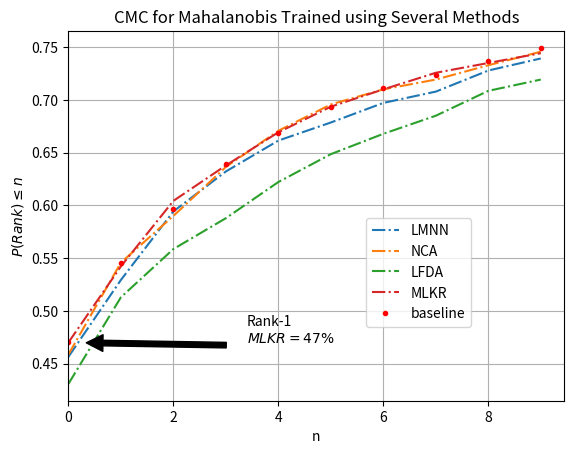

The script that saved this image:
from matplotlib import pyplot as plt

import numpy as np

LMNN =  [0.45642857, 0.52928571 ,0.59428571 ,0.63214286 ,0.66142857 ,0.67857143,
  0.69714286 ,0.70785714 ,0.72785714 ,0.73928571]

NCA = [0.45857143 ,0.54571429, 0.59,       0.63642857 ,0.67071429 ,0.69571429,
 0.71,       0.71928571 ,0.73285714 ,0.74571429]
#
LFDA = [0.43071429, 0.51285714 ,0.55857143 ,0.58785714, 0.62214286 ,0.64857143,
 0.66785714, 0.685,      0.70857143 ,0.71928571]
#
##
MLKR =  [0.47,       0.54214286, 0.60428571, 0.63785714, 0.66928571, 0.69357143,
 0.71,       0.72571429, 0.735,      0.74428571]

baseline = [0.47,       0.54571429, 0.59642857, 0.63928571, 0.66857143, 0.69285714,
 0.71142857 ,0.72357143, 0.73714286, 0.74928571 ,0.75857143, 0.76785714,
 0.77714286, 0.785  ,    0.79071429, 0.79857143 ,0.80642857 ,0.81571429,
 0.82285714, 0.83214286 ,0.835  ,    0.83714286, 0.84  ,     0.84285714,
 0.84785714, 0.85285714, 0.85642857, 0.85928571 ,0.86071429, 0.86357143,
 0.86785714, 0.86928571 ,0.86928571 ,0.87142857, 0.87214286 ,0.87214286,
 0.87285714, 0.875  ,    0.87785714 ,0.88071429, 0.88214286, 0.885,
 0.88714286, 0.88928571, 0.89071429, 0.89071429, 0.89142857, 0.89357143,
 0.89428571, 0.89785714]

fig, ax = plt.subplots()

for graph, name in zip([LMNN, NCA, LFDA, MLKR], [f'LMNN', f'NCA', f'LFDA', f'MLKR']):
    ax.plot(graph, '-.', label=name)

ax.set_xlabel('n')
ax.set_ylabel(r'$P(Rank)\leq n$')
ax.set_title('CMC for Mahalanobis Trained using Several Methods')
ax.set_xlim(xmin=0)
ax.grid()

ax.plot(baseline[:10], '.r', label=f'baseline')

ax.annotate(f'Rank-1\n$MLKR = 47\%$', xy=(0, 0.47), xytext=(3.4, 0.47),
            arrowprops=dict(facecolor='black', shrink=0.1),
            )
ax.legend(loc=(0.6,0.2))

props = dict(boxstyle=None, facecolor='wheat', alpha=0.5)
plt.show()
